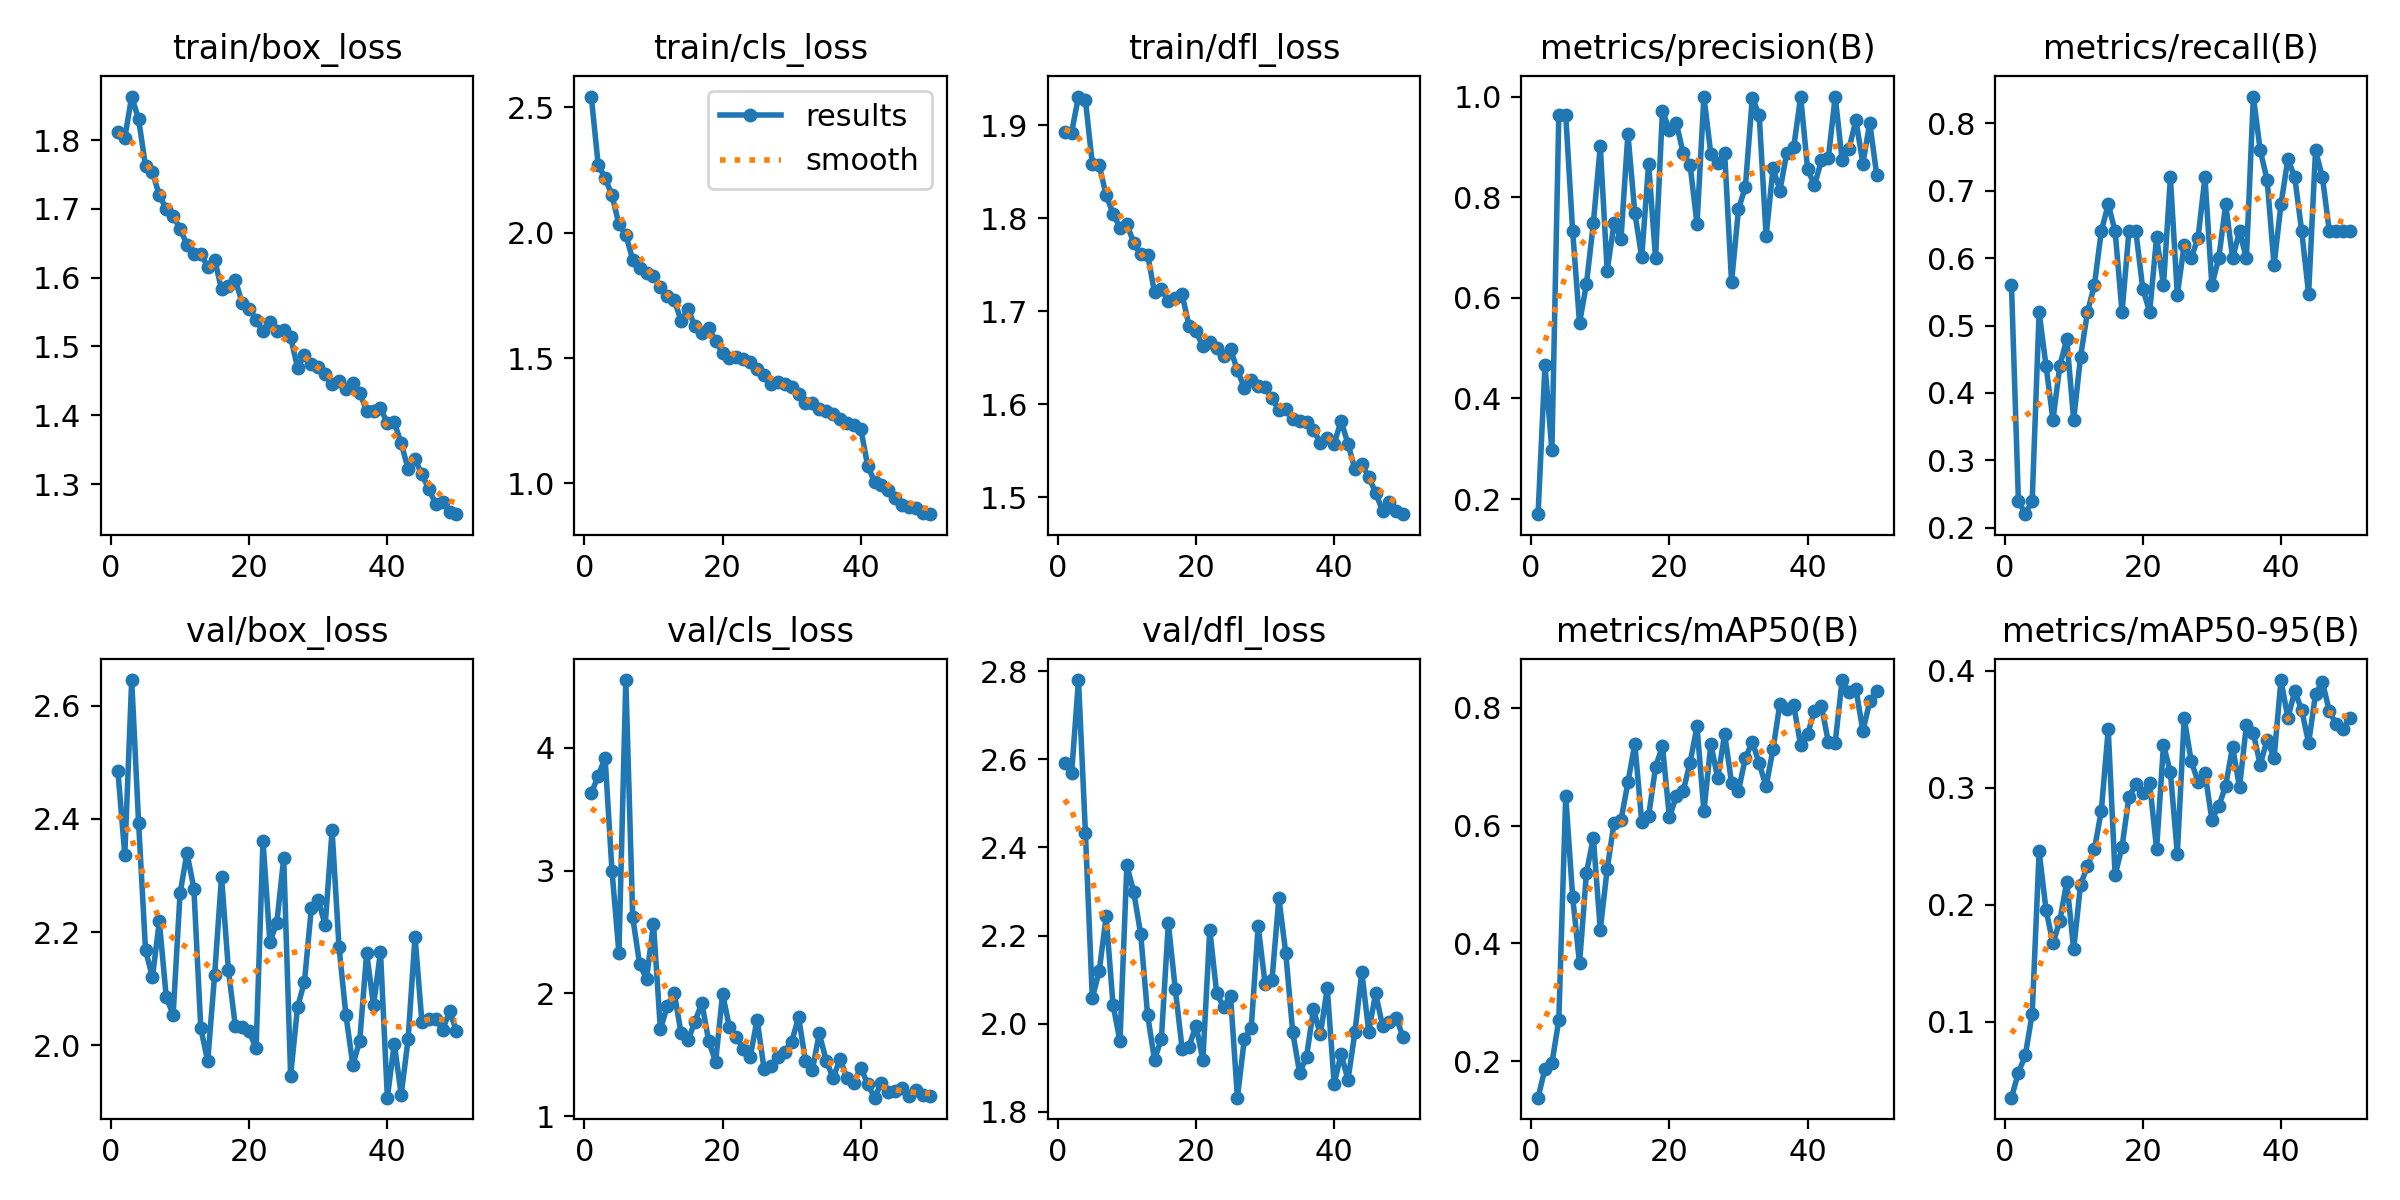

Values plotted in this chart, from the file beside it:
epoch, time, train/box_loss, train/cls_loss, train/dfl_loss, metrics/precision(B), metrics/recall(B), metrics/mAP50(B), metrics/mAP50-95(B), val/box_loss, val/cls_loss, val/dfl_loss, lr/pg0, lr/pg1, lr/pg2
1, 72.84, 1.811, 2.543, 1.892, 0.1699, 0.56, 0.1379, 0.03527, 2.485, 3.632, 2.592, 0.0006615, 0.0006615, 0.0006615
2, 187.5, 1.803, 2.271, 1.892, 0.4668, 0.24, 0.1872, 0.05667, 2.336, 3.77, 2.568, 0.001302, 0.001302, 0.001302
3, 333.5, 1.863, 2.218, 1.931, 0.2967, 0.2199, 0.1962, 0.07138, 2.645, 3.922, 2.78, 0.001916, 0.001916, 0.001916
4, 467.9, 1.83, 2.149, 1.927, 0.9632, 0.24, 0.2697, 0.1071, 2.393, 2.996, 2.434, 0.001881, 0.001881, 0.001881
5, 512.3, 1.762, 2.034, 1.859, 0.964, 0.52, 0.6507, 0.2455, 2.169, 2.33, 2.058, 0.001842, 0.001842, 0.001842
6, 555.9, 1.753, 1.991, 1.857, 0.7335, 0.44, 0.4793, 0.1957, 2.12, 4.553, 2.119, 0.001802, 0.001802, 0.001802
7, 600.2, 1.719, 1.892, 1.825, 0.5501, 0.36, 0.3658, 0.1671, 2.219, 2.619, 2.243, 0.001762, 0.001762, 0.001762
8, 644.3, 1.7, 1.858, 1.805, 0.6273, 0.44, 0.5198, 0.1864, 2.085, 2.237, 2.043, 0.001723, 0.001723, 0.001723
9, 762.9, 1.689, 1.839, 1.79, 0.7485, 0.48, 0.5795, 0.2197, 2.054, 2.12, 1.96, 0.001683, 0.001683, 0.001683
10, 891.3, 1.671, 1.826, 1.794, 0.9012, 0.36, 0.4231, 0.1618, 2.268, 2.569, 2.359, 0.001644, 0.001644, 0.001644
11, 936.4, 1.648, 1.782, 1.773, 0.6538, 0.4537, 0.5258, 0.2173, 2.34, 1.708, 2.298, 0.001604, 0.001604, 0.001604
12, 981.3, 1.634, 1.747, 1.761, 0.7487, 0.52, 0.6051, 0.233, 2.277, 1.897, 2.203, 0.001564, 0.001564, 0.001564
13, 1025, 1.635, 1.733, 1.761, 0.7168, 0.56, 0.6091, 0.2473, 2.03, 2.004, 2.02, 0.001525, 0.001525, 0.001525
14, 1070, 1.616, 1.649, 1.721, 0.9263, 0.64, 0.6733, 0.2803, 1.972, 1.676, 1.918, 0.001485, 0.001485, 0.001485
15, 1115, 1.626, 1.696, 1.724, 0.7688, 0.68, 0.739, 0.3497, 2.125, 1.62, 1.966, 0.001446, 0.001446, 0.001446
16, 1161, 1.583, 1.626, 1.711, 0.681, 0.64, 0.6065, 0.2252, 2.298, 1.77, 2.228, 0.001406, 0.001406, 0.001406
17, 1213, 1.588, 1.601, 1.714, 0.8666, 0.5196, 0.6164, 0.2496, 2.133, 1.923, 2.079, 0.001366, 0.001366, 0.001366
18, 1265, 1.596, 1.618, 1.718, 0.6782, 0.64, 0.6994, 0.2919, 2.034, 1.61, 1.943, 0.001327, 0.001327, 0.001327
19, 1315, 1.563, 1.568, 1.684, 0.9722, 0.64, 0.735, 0.303, 2.033, 1.444, 1.948, 0.001287, 0.001287, 0.001287
20, 1364, 1.555, 1.52, 1.679, 0.9327, 0.5547, 0.6144, 0.2954, 2.025, 1.998, 1.996, 0.001248, 0.001248, 0.001248
21, 1416, 1.538, 1.501, 1.662, 0.9478, 0.52, 0.6494, 0.3037, 1.995, 1.723, 1.917, 0.001208, 0.001208, 0.001208
22, 1470, 1.522, 1.506, 1.667, 0.8874, 0.6311, 0.6585, 0.2477, 2.361, 1.649, 2.213, 0.001168, 0.001168, 0.001168
23, 1523, 1.536, 1.496, 1.661, 0.864, 0.56, 0.707, 0.3366, 2.183, 1.547, 2.068, 0.001129, 0.001129, 0.001129
24, 1575, 1.522, 1.484, 1.652, 0.7466, 0.72, 0.7685, 0.313, 2.217, 1.482, 2.038, 0.001089, 0.001089, 0.001089
25, 1626, 1.525, 1.458, 1.659, 1, 0.5456, 0.6244, 0.2436, 2.331, 1.788, 2.064, 0.00105, 0.00105, 0.00105
26, 1675, 1.514, 1.432, 1.637, 0.8857, 0.6202, 0.7382, 0.3595, 1.946, 1.388, 1.832, 0.00101, 0.00101, 0.00101
27, 1727, 1.469, 1.398, 1.618, 0.8686, 0.6, 0.6806, 0.3229, 2.068, 1.412, 1.965, 0.0009704, 0.0009704, 0.0009704
28, 1779, 1.488, 1.406, 1.626, 0.8873, 0.6304, 0.7555, 0.305, 2.112, 1.482, 1.99, 0.0009308, 0.0009308, 0.0009308
29, 1832, 1.474, 1.397, 1.62, 0.6311, 0.72, 0.6729, 0.3123, 2.243, 1.525, 2.222, 0.0008912, 0.0008912, 0.0008912
30, 1882, 1.471, 1.385, 1.618, 0.7758, 0.56, 0.6592, 0.2728, 2.257, 1.607, 2.091, 0.0008516, 0.0008516, 0.0008516
31, 1934, 1.46, 1.357, 1.607, 0.8208, 0.6, 0.7147, 0.284, 2.212, 1.806, 2.099, 0.000812, 0.000812, 0.000812
32, 1987, 1.445, 1.321, 1.594, 0.997, 0.68, 0.7424, 0.3018, 2.38, 1.451, 2.285, 0.0007724, 0.0007724, 0.0007724
33, 2094, 1.45, 1.321, 1.595, 0.9635, 0.6, 0.7057, 0.3349, 2.174, 1.379, 2.159, 0.0007328, 0.0007328, 0.0007328
34, 2171, 1.438, 1.295, 1.584, 0.7227, 0.64, 0.6664, 0.3003, 2.053, 1.675, 1.981, 0.0006932, 0.0006932, 0.0006932
35, 2214, 1.447, 1.29, 1.582, 0.8571, 0.6, 0.7297, 0.3535, 1.966, 1.452, 1.888, 0.0006536, 0.0006536, 0.0006536
36, 2259, 1.432, 1.276, 1.581, 0.8131, 0.84, 0.8073, 0.3466, 2.008, 1.311, 1.925, 0.000614, 0.000614, 0.000614
37, 2308, 1.407, 1.255, 1.573, 0.8888, 0.76, 0.7981, 0.3195, 2.163, 1.468, 2.032, 0.0005744, 0.0005744, 0.0005744
38, 2358, 1.406, 1.242, 1.559, 0.8995, 0.7162, 0.8041, 0.3411, 2.071, 1.311, 1.976, 0.0005348, 0.0005348, 0.0005348
39, 2412, 1.41, 1.233, 1.564, 1, 0.5894, 0.7364, 0.325, 2.165, 1.274, 2.08, 0.0004952, 0.0004952, 0.0004952
40, 2464, 1.389, 1.218, 1.558, 0.8562, 0.68, 0.755, 0.3919, 1.908, 1.396, 1.863, 0.0004556, 0.0004556, 0.0004556
41, 2512, 1.39, 1.071, 1.582, 0.8235, 0.7471, 0.7953, 0.3595, 2.003, 1.262, 1.931, 0.000416, 0.000416, 0.000416
42, 2564, 1.359, 1.006, 1.558, 0.8729, 0.72, 0.8038, 0.3826, 1.913, 1.151, 1.872, 0.0003764, 0.0003764, 0.0003764
43, 2616, 1.322, 0.9932, 1.53, 0.8774, 0.64, 0.7423, 0.3664, 2.011, 1.274, 1.98, 0.0003368, 0.0003368, 0.0003368
44, 2670, 1.336, 0.9754, 1.536, 1, 0.5472, 0.7409, 0.338, 2.192, 1.2, 2.118, 0.0002972, 0.0002972, 0.0002972
45, 2723, 1.314, 0.9433, 1.522, 0.8736, 0.76, 0.8472, 0.3799, 2.041, 1.204, 1.982, 0.0002576, 0.0002576, 0.0002576
46, 2775, 1.292, 0.9122, 1.505, 0.8963, 0.72, 0.8271, 0.3904, 2.047, 1.231, 2.069, 0.000218, 0.000218, 0.000218
47, 2833, 1.272, 0.9052, 1.485, 0.9532, 0.64, 0.8322, 0.3652, 2.047, 1.167, 1.995, 0.0001784, 0.0001784, 0.0001784
48, 2883, 1.274, 0.9038, 1.495, 0.8663, 0.64, 0.7605, 0.354, 2.028, 1.212, 2.004, 0.0001388, 0.0001388, 0.0001388
49, 2935, 1.26, 0.8816, 1.486, 0.9474, 0.64, 0.8108, 0.3505, 2.06, 1.17, 2.012, 9.92e-05, 9.92e-05, 9.92e-05
50, 2986, 1.256, 0.8775, 1.482, 0.8449, 0.64, 0.8286, 0.3592, 2.026, 1.165, 1.969, 5.96e-05, 5.96e-05, 5.96e-05
